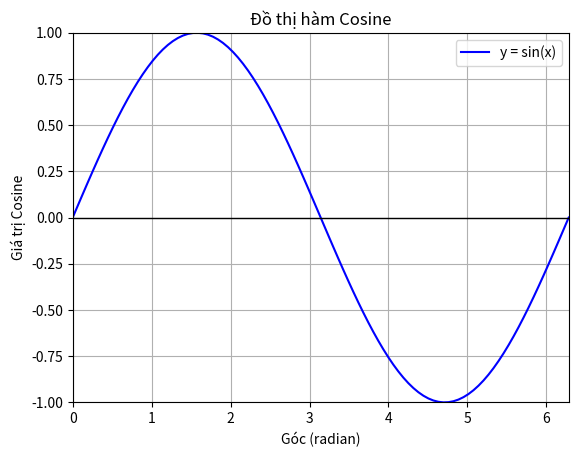

Source code (Python):
import numpy as np
import matplotlib.pyplot as plt

#Tạo dữ liệu
x = np.linspace(0, 2 *np.pi,100)
y = np.sin(x)

#Vẽ đồ thị 
plt.plot(x,y,label = 'y = sin(x)',color ='blue')
plt.title("Đồ thị hàm Cosine")

#Tiêu đề và nhãn
plt.xlabel("Góc (radian)")
plt.ylabel("Giá trị Cosine")

#Thiết lập trục
plt.xlim(0,2 * np.pi)
plt.ylim(-1,1)

#Hiện thị chú thích
plt.legend()
plt.axhline(y=0, color='black', linewidth=1)
#hiện đồ thị
plt.grid(True)
plt.show()